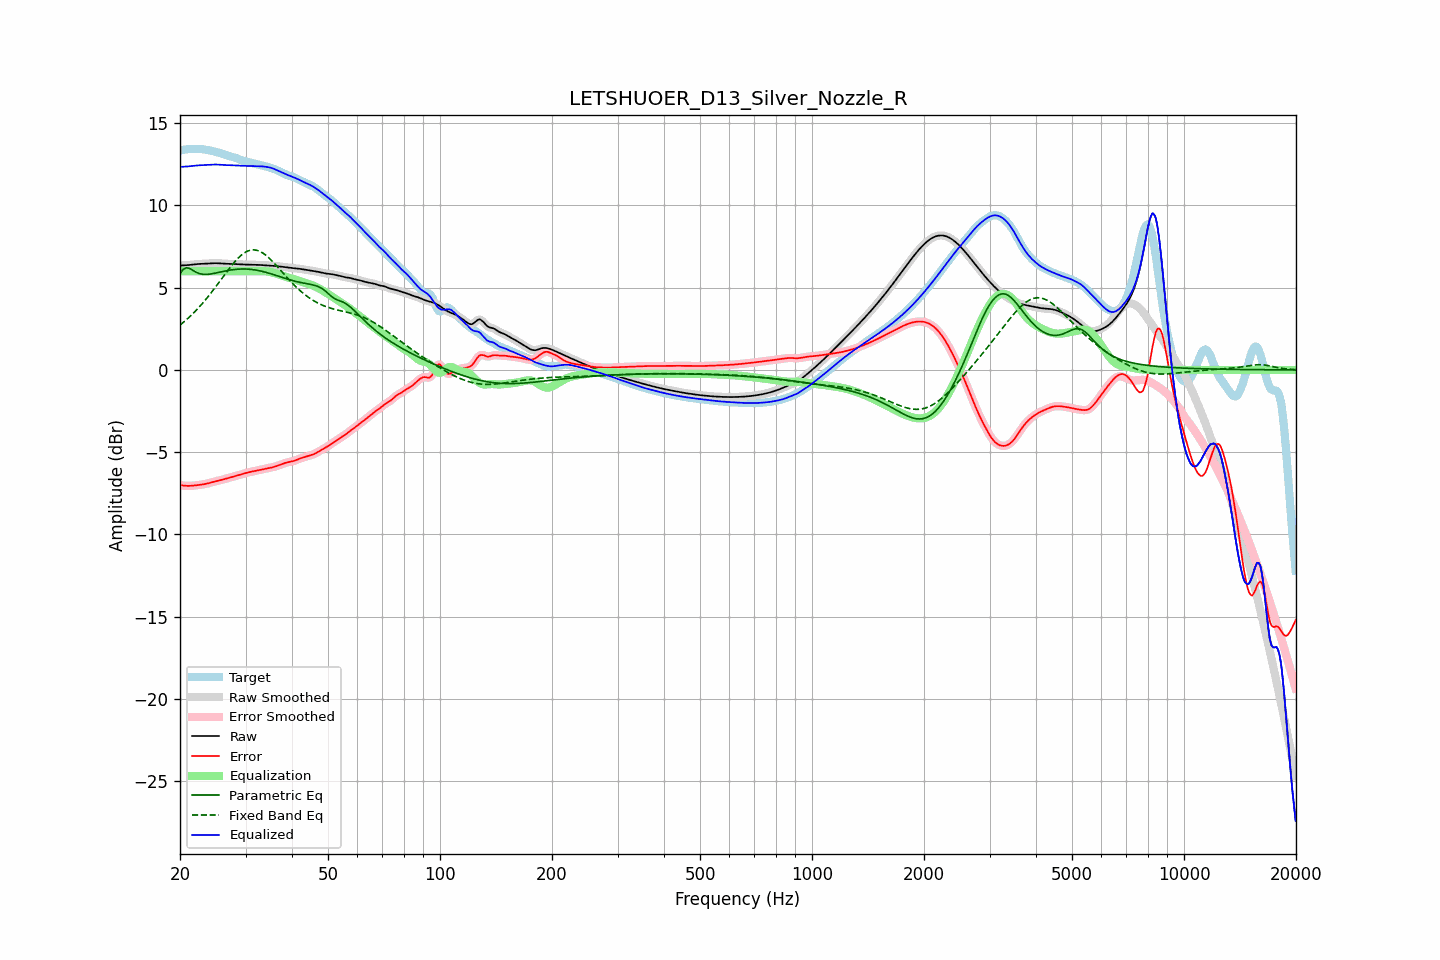

Source data for this figure (header and first rows):
frequency, raw, error, smoothed, error_smoothed, equalization, parametric_eq, fixed_band_eq, equalized_raw, equalized_smoothed, target
20.00, 6.34, -7.00, 6.35, -7.00, 6.00, 5.85, 2.73, 12.34, 12.35, 13.35
20.20, 6.35, -7.02, 6.35, -7.02, 6.00, 5.98, 2.81, 12.35, 12.35, 13.37
20.40, 6.36, -7.03, 6.36, -7.03, 6.00, 6.11, 2.89, 12.36, 12.36, 13.39
20.61, 6.36, -7.04, 6.36, -7.04, 6.00, 6.16, 2.97, 12.36, 12.36, 13.40
20.81, 6.37, -7.05, 6.37, -7.05, 6.00, 6.21, 3.05, 12.37, 12.37, 13.42
21.02, 6.37, -7.05, 6.38, -7.05, 6.00, 6.19, 3.14, 12.37, 12.38, 13.43
21.23, 6.38, -7.05, 6.38, -7.05, 6.00, 6.17, 3.23, 12.38, 12.38, 13.44
21.44, 6.40, -7.05, 6.40, -7.05, 6.00, 6.11, 3.33, 12.40, 12.40, 13.44
21.66, 6.41, -7.04, 6.41, -7.04, 6.00, 6.05, 3.42, 12.41, 12.41, 13.45
21.87, 6.42, -7.03, 6.42, -7.03, 6.00, 6.00, 3.52, 12.42, 12.42, 13.45
22.09, 6.43, -7.01, 6.43, -7.02, 6.00, 5.94, 3.62, 12.43, 12.43, 13.45
22.31, 6.44, -7.00, 6.44, -7.00, 6.00, 5.90, 3.72, 12.44, 12.44, 13.44
22.54, 6.44, -6.99, 6.44, -6.99, 6.00, 5.86, 3.83, 12.44, 12.44, 13.44
22.76, 6.45, -6.98, 6.45, -6.98, 6.00, 5.84, 3.94, 12.45, 12.45, 13.43
22.99, 6.45, -6.97, 6.45, -6.97, 6.00, 5.82, 4.05, 12.45, 12.45, 13.42
23.22, 6.46, -6.95, 6.46, -6.95, 6.00, 5.81, 4.16, 12.46, 12.46, 13.41
23.45, 6.46, -6.93, 6.46, -6.93, 6.00, 5.81, 4.28, 12.46, 12.46, 13.39
23.69, 6.47, -6.91, 6.47, -6.91, 6.00, 5.81, 4.40, 12.47, 12.47, 13.38
23.92, 6.48, -6.88, 6.48, -6.88, 6.00, 5.82, 4.52, 12.48, 12.48, 13.36
24.16, 6.48, -6.86, 6.48, -6.86, 6.00, 5.83, 4.64, 12.48, 12.48, 13.34
24.40, 6.49, -6.83, 6.49, -6.83, 6.00, 5.85, 4.77, 12.49, 12.49, 13.32
24.65, 6.49, -6.80, 6.49, -6.80, 6.00, 5.87, 4.90, 12.49, 12.49, 13.29
24.89, 6.49, -6.78, 6.49, -6.78, 6.00, 5.89, 5.03, 12.49, 12.49, 13.27
25.14, 6.49, -6.75, 6.49, -6.75, 6.00, 5.91, 5.16, 12.49, 12.49, 13.24
25.39, 6.49, -6.73, 6.48, -6.73, 6.00, 5.93, 5.29, 12.49, 12.48, 13.21
25.65, 6.48, -6.71, 6.48, -6.70, 6.00, 5.95, 5.42, 12.48, 12.48, 13.18
25.91, 6.47, -6.68, 6.47, -6.68, 6.00, 5.97, 5.56, 12.47, 12.47, 13.15
26.16, 6.46, -6.66, 6.46, -6.66, 6.00, 5.99, 5.69, 12.46, 12.46, 13.12
26.43, 6.46, -6.63, 6.46, -6.63, 6.00, 6.01, 5.82, 12.46, 12.46, 13.09
26.69, 6.45, -6.60, 6.45, -6.60, 6.00, 6.03, 5.95, 12.45, 12.45, 13.06
26.96, 6.45, -6.57, 6.45, -6.57, 6.00, 6.05, 6.08, 12.45, 12.45, 13.03
27.23, 6.45, -6.55, 6.45, -6.55, 6.00, 6.07, 6.21, 12.45, 12.45, 13.00
27.50, 6.45, -6.52, 6.45, -6.52, 6.00, 6.08, 6.34, 12.45, 12.45, 12.97
27.77, 6.44, -6.50, 6.44, -6.50, 6.00, 6.10, 6.45, 12.44, 12.44, 12.94
28.05, 6.44, -6.47, 6.44, -6.47, 6.00, 6.11, 6.57, 12.44, 12.44, 12.91
28.33, 6.43, -6.44, 6.43, -6.44, 6.00, 6.12, 6.68, 12.43, 12.43, 12.88
28.62, 6.43, -6.41, 6.43, -6.41, 6.00, 6.13, 6.78, 12.43, 12.43, 12.84
28.90, 6.42, -6.38, 6.42, -6.38, 6.00, 6.13, 6.88, 12.42, 12.42, 12.81
29.19, 6.42, -6.35, 6.42, -6.35, 6.00, 6.14, 6.97, 12.42, 12.42, 12.77
29.48, 6.41, -6.32, 6.41, -6.32, 6.00, 6.14, 7.05, 12.41, 12.41, 12.74
29.78, 6.41, -6.30, 6.41, -6.30, 6.00, 6.14, 7.12, 12.41, 12.41, 12.71
30.08, 6.41, -6.27, 6.41, -6.27, 6.00, 6.14, 7.17, 12.41, 12.41, 12.68
30.38, 6.41, -6.24, 6.41, -6.24, 6.00, 6.13, 7.23, 12.41, 12.41, 12.65
30.68, 6.40, -6.22, 6.40, -6.22, 6.00, 6.12, 7.26, 12.40, 12.40, 12.63
30.99, 6.40, -6.20, 6.40, -6.20, 6.00, 6.11, 7.29, 12.40, 12.40, 12.60
31.30, 6.40, -6.18, 6.40, -6.18, 6.00, 6.10, 7.30, 12.40, 12.40, 12.57
31.61, 6.39, -6.16, 6.39, -6.16, 6.00, 6.09, 7.30, 12.39, 12.39, 12.55
31.93, 6.39, -6.14, 6.39, -6.14, 6.00, 6.07, 7.29, 12.39, 12.39, 12.53
32.24, 6.39, -6.12, 6.39, -6.12, 6.00, 6.06, 7.27, 12.39, 12.39, 12.51
32.57, 6.39, -6.10, 6.39, -6.10, 6.00, 6.04, 7.24, 12.39, 12.39, 12.48
32.89, 6.38, -6.08, 6.38, -6.08, 6.00, 6.02, 7.19, 12.39, 12.39, 12.46
33.22, 6.38, -6.06, 6.38, -6.06, 6.00, 6.00, 7.14, 12.38, 12.38, 12.43
33.55, 6.37, -6.04, 6.37, -6.04, 6.00, 5.97, 7.08, 12.37, 12.37, 12.41
33.89, 6.36, -6.02, 6.36, -6.02, 6.00, 5.95, 7.01, 12.36, 12.36, 12.38
34.23, 6.36, -6.00, 6.36, -6.00, 5.99, 5.92, 6.93, 12.34, 12.34, 12.36
34.57, 6.35, -5.98, 6.35, -5.98, 5.97, 5.89, 6.84, 12.33, 12.33, 12.33
34.92, 6.35, -5.96, 6.35, -5.96, 5.96, 5.86, 6.75, 12.31, 12.31, 12.31
35.27, 6.34, -5.93, 6.34, -5.93, 5.94, 5.83, 6.65, 12.28, 12.28, 12.28
35.62, 6.33, -5.91, 6.33, -5.91, 5.91, 5.80, 6.55, 12.25, 12.25, 12.24
35.97, 6.32, -5.88, 6.32, -5.88, 5.88, 5.77, 6.45, 12.20, 12.21, 12.21
... 635 more rows
